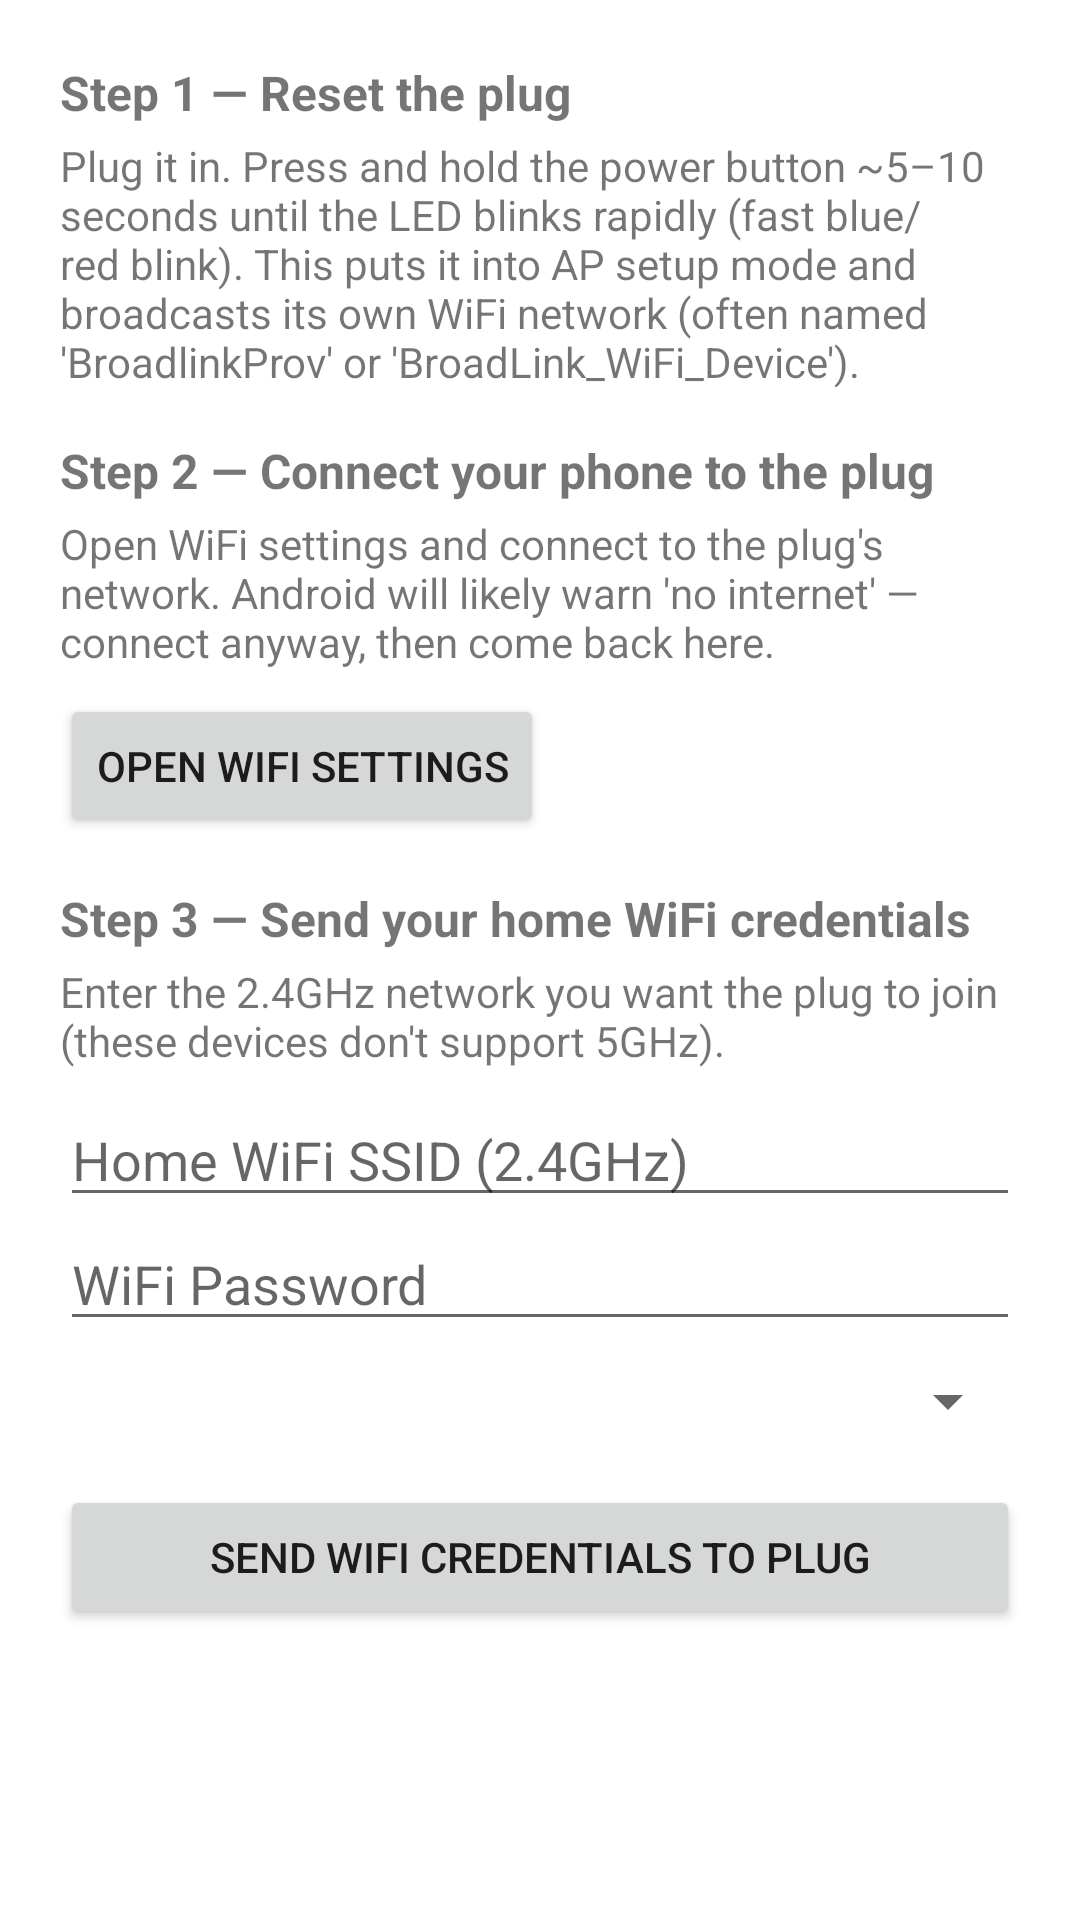

Reconstruct the res/layout file that produces this screen, plus the resources it refers to.
<!-- AndroidManifest.xml: application theme Theme.BroadlinkCtrl -->
<!-- res/layout/fragment_setup.xml -->
<?xml version="1.0" encoding="utf-8"?>
<ScrollView xmlns:android="http://schemas.android.com/apk/res/android"
    android:layout_width="match_parent"
    android:layout_height="match_parent">

    <LinearLayout
        android:layout_width="match_parent"
        android:layout_height="wrap_content"
        android:orientation="vertical"
        android:padding="20dp">

        <TextView
            android:layout_width="match_parent"
            android:layout_height="wrap_content"
            android:textStyle="bold"
            android:textSize="16sp"
            android:text="Step 1 — Reset the plug" />

        <TextView
            android:layout_width="match_parent"
            android:layout_height="wrap_content"
            android:layout_marginTop="4dp"
            android:layout_marginBottom="16dp"
            android:text="Plug it in. Press and hold the power button ~5–10 seconds until the LED blinks rapidly (fast blue/red blink). This puts it into AP setup mode and broadcasts its own WiFi network (often named 'BroadlinkProv' or 'BroadLink_WiFi_Device')." />

        <TextView
            android:layout_width="match_parent"
            android:layout_height="wrap_content"
            android:textStyle="bold"
            android:textSize="16sp"
            android:text="Step 2 — Connect your phone to the plug" />

        <TextView
            android:layout_width="match_parent"
            android:layout_height="wrap_content"
            android:layout_marginTop="4dp"
            android:text="Open WiFi settings and connect to the plug's network. Android will likely warn 'no internet' — connect anyway, then come back here." />

        <Button
            android:id="@+id/btnOpenWifiSettings"
            android:layout_width="wrap_content"
            android:layout_height="wrap_content"
            android:layout_marginTop="8dp"
            android:layout_marginBottom="16dp"
            android:text="Open WiFi Settings" />

        <TextView
            android:layout_width="match_parent"
            android:layout_height="wrap_content"
            android:textStyle="bold"
            android:textSize="16sp"
            android:text="Step 3 — Send your home WiFi credentials" />

        <TextView
            android:layout_width="match_parent"
            android:layout_height="wrap_content"
            android:layout_marginTop="4dp"
            android:layout_marginBottom="8dp"
            android:text="Enter the 2.4GHz network you want the plug to join (these devices don't support 5GHz)." />

        <EditText
            android:id="@+id/editSsid"
            android:layout_width="match_parent"
            android:layout_height="wrap_content"
            android:hint="Home WiFi SSID (2.4GHz)" />

        <EditText
            android:id="@+id/editPassword"
            android:layout_width="match_parent"
            android:layout_height="wrap_content"
            android:hint="WiFi Password"
            android:inputType="textPassword" />

        <Spinner
            android:id="@+id/spinnerSecurity"
            android:layout_width="match_parent"
            android:layout_height="wrap_content"
            android:layout_marginTop="8dp" />

        <Button
            android:id="@+id/btnProvision"
            android:layout_width="match_parent"
            android:layout_height="wrap_content"
            android:layout_marginTop="16dp"
            android:text="Send WiFi Credentials to Plug" />

        <TextView
            android:id="@+id/textStatus"
            android:layout_width="match_parent"
            android:layout_height="wrap_content"
            android:layout_marginTop="16dp"
            android:textStyle="italic" />

    </LinearLayout>
</ScrollView>
<!-- resources referenced by this layout -->
<resources>
  <style name="Theme.BroadlinkCtrl" parent="Theme.MaterialComponents.DayNight.NoActionBar">
          <item name="colorPrimary">@color/purple_500</item>
          <item name="colorPrimaryDark">@color/purple_700</item>
          <item name="colorAccent">@color/teal_200</item>
      </style>
  <!-- not gathered from this repository: default colours our renderer supplied (Android Studio template values) -->
  <color name="purple_500">#FF6200EE</color>
  <color name="purple_700">#FF3700B3</color>
  <color name="teal_200">#FF03DAC5</color>
</resources>
